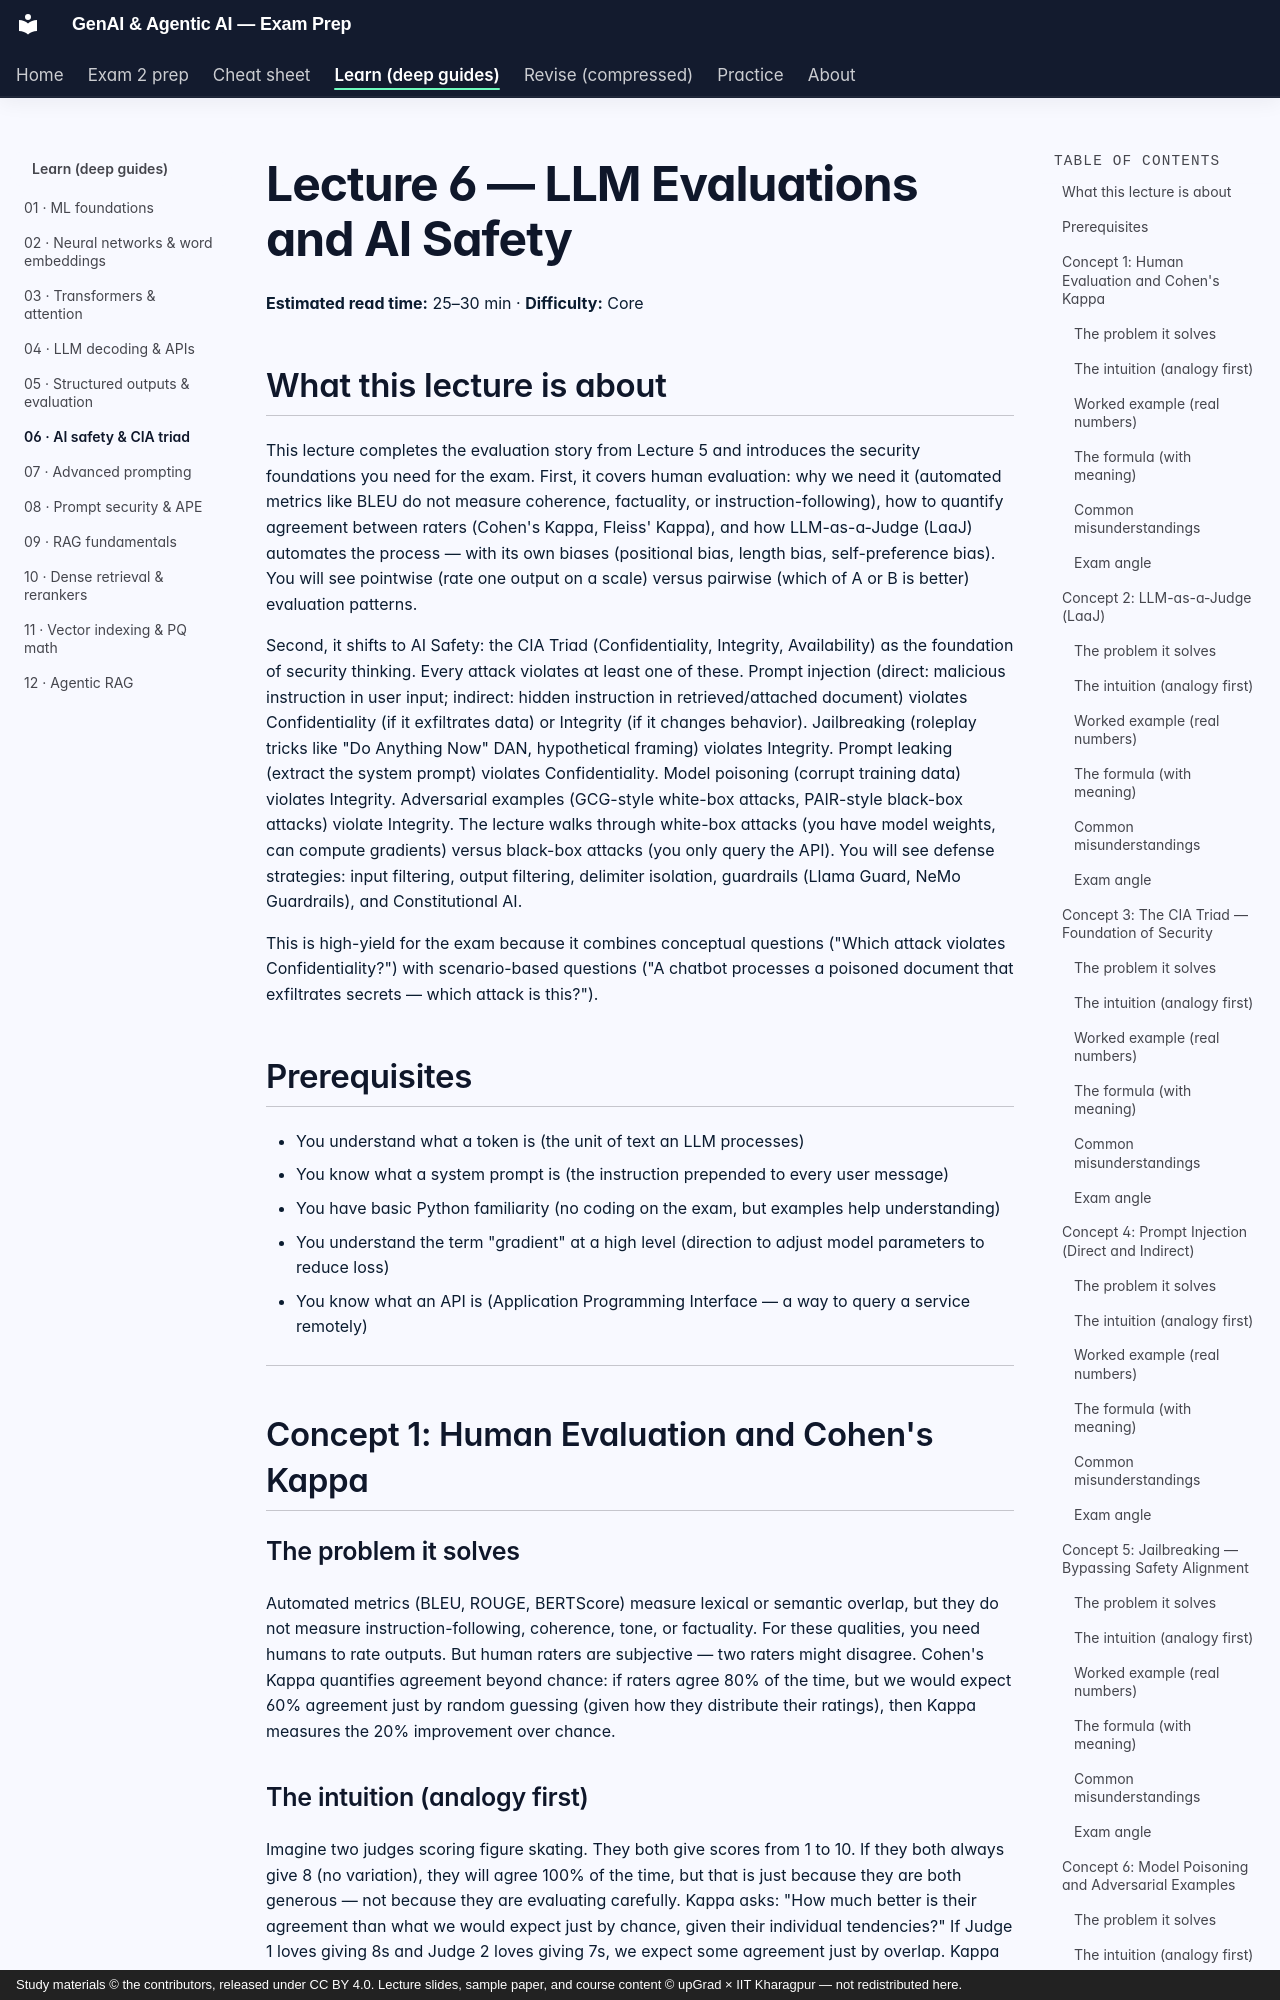

repository: SiddMajum1993/genai-iitkgp-exam-prep · page: learn/06-ai-safety/index.html · generator: mkdocs · copyright: Study materials © the contributors, released under CC BY 4.0. Lecture slides, sample paper, and course content © upGrad × IIT Kharagpur — not redistributed here.

# Lecture 6 — LLM Evaluations and AI Safety
**Estimated read time:** 25–30 min · **Difficulty:** Core

## What this lecture is about

This lecture completes the evaluation story from Lecture 5 and introduces the security foundations you need for the exam. First, it covers human evaluation: why we need it (automated metrics like BLEU do not measure coherence, factuality, or instruction-following), how to quantify agreement between raters (Cohen's Kappa, Fleiss' Kappa), and how LLM-as-a-Judge (LaaJ) automates the process — with its own biases (positional bias, length bias, self-preference bias). You will see pointwise (rate one output on a scale) versus pairwise (which of A or B is better) evaluation patterns.

Second, it shifts to AI Safety: the CIA Triad (Confidentiality, Integrity, Availability) as the foundation of security thinking. Every attack violates at least one of these. Prompt injection (direct: malicious instruction in user input; indirect: hidden instruction in retrieved/attached document) violates Confidentiality (if it exfiltrates data) or Integrity (if it changes behavior). Jailbreaking (roleplay tricks like "Do Anything Now" DAN, hypothetical framing) violates Integrity. Prompt leaking (extract the system prompt) violates Confidentiality. Model poisoning (corrupt training data) violates Integrity. Adversarial examples (GCG-style white-box attacks, PAIR-style black-box attacks) violate Integrity. The lecture walks through white-box attacks (you have model weights, can compute gradients) versus black-box attacks (you only query the API). You will see defense strategies: input filtering, output filtering, delimiter isolation, guardrails (Llama Guard, NeMo Guardrails), and Constitutional AI.

This is high-yield for the exam because it combines conceptual questions ("Which attack violates Confidentiality?") with scenario-based questions ("A chatbot processes a poisoned document that exfiltrates secrets — which attack is this?").

## Prerequisites

- You understand what a token is (the unit of text an LLM processes)
- You know what a system prompt is (the instruction prepended to every user message)
- You have basic Python familiarity (no coding on the exam, but examples help understanding)
- You understand the term "gradient" at a high level (direction to adjust model parameters to reduce loss)
- You know what an API is (Application Programming Interface — a way to query a service remotely)

---

## Concept 1: Human Evaluation and Cohen's Kappa
